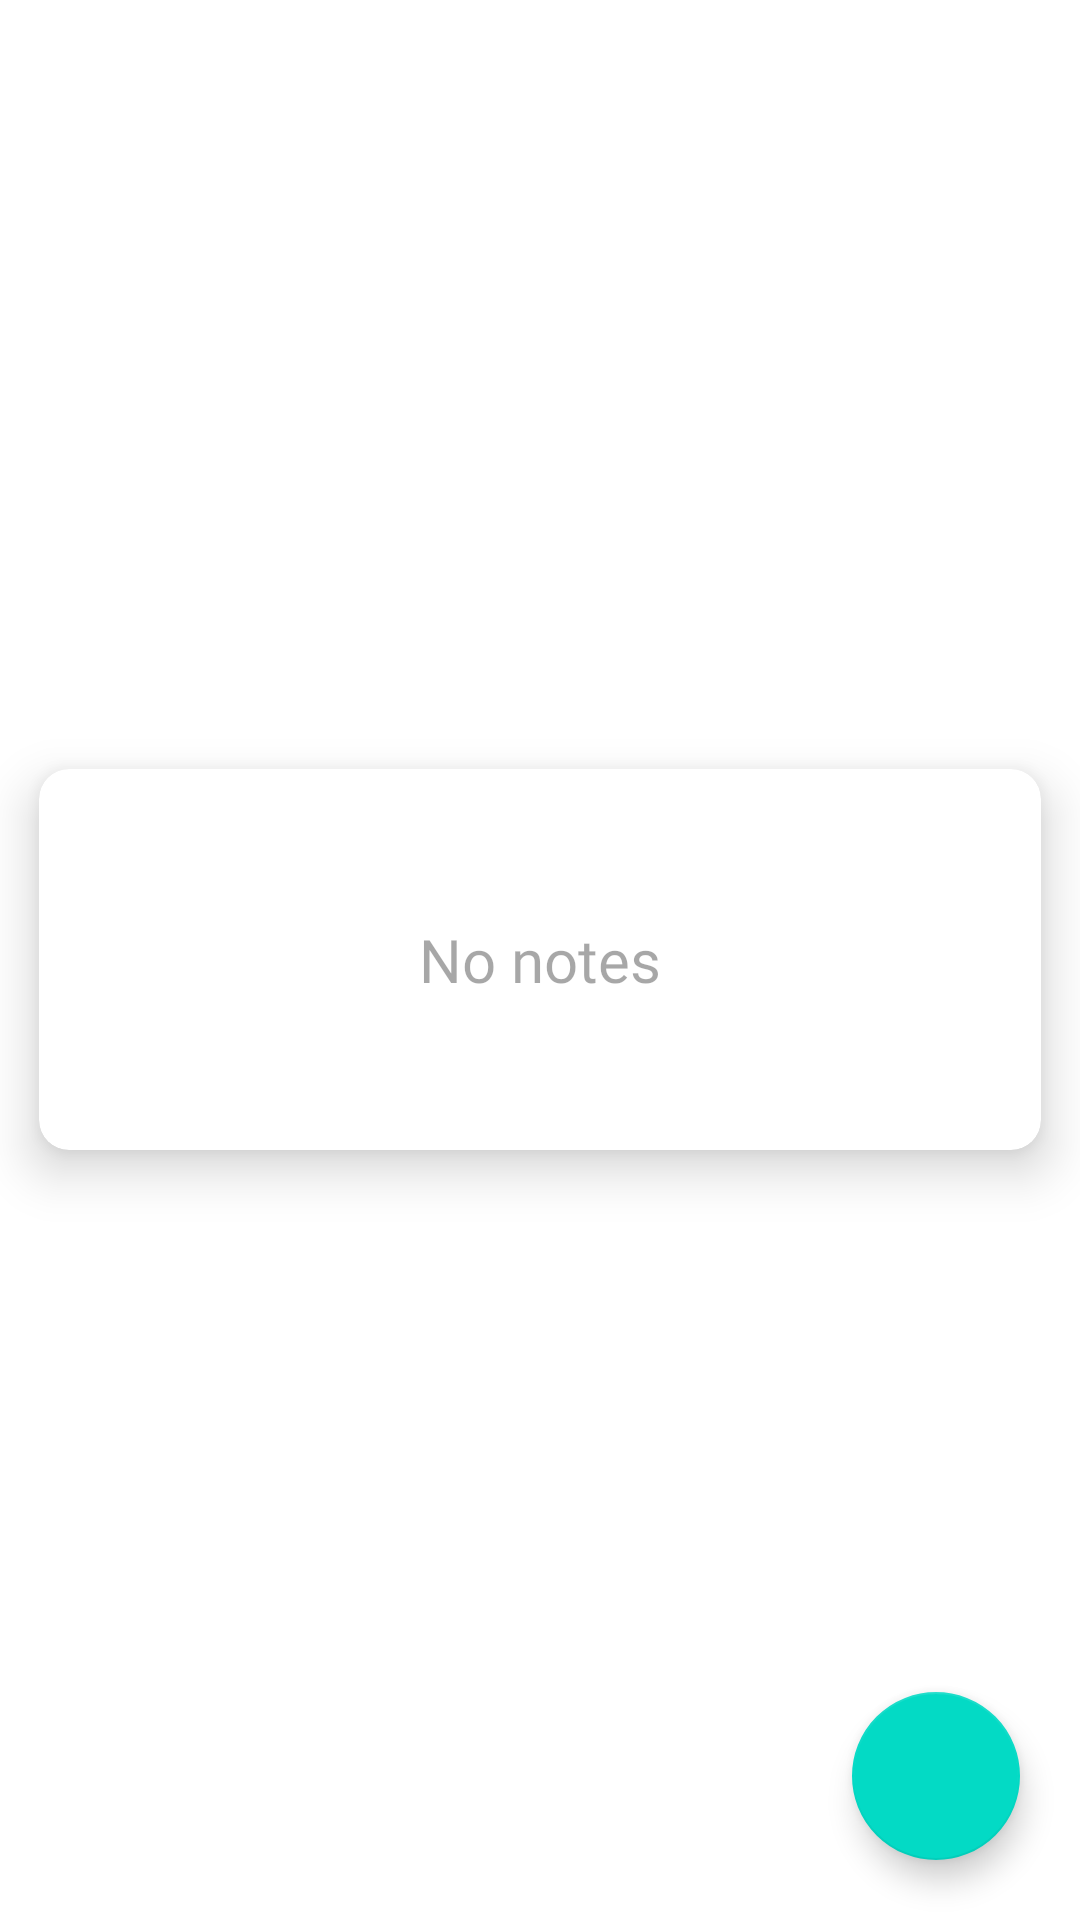

Produce the Android XML layout that renders to this screen, including the resource entries it uses.
<!-- AndroidManifest.xml: application theme Theme.NotesTwo -->
<!-- res/layout/fragment_home.xml -->
<?xml version="1.0" encoding="utf-8"?>
<RelativeLayout
    xmlns:android="http://schemas.android.com/apk/res/android"
    xmlns:tools="http://schemas.android.com/tools"
    xmlns:app="http://schemas.android.com/apk/res-auto"
    android:layout_width="match_parent"
    android:layout_height="match_parent"
    tools:context="ui.fragments.HomeFragment">

    <androidx.recyclerview.widget.RecyclerView
        android:id="@+id/mRecyclerView"
        android:layout_width="match_parent"
        android:layout_height="match_parent"/>

    <androidx.cardview.widget.CardView
        android:id="@+id/mCardView"
        android:layout_width="match_parent"
        android:layout_height="wrap_content"
        android:layout_centerInParent="true"
        app:cardUseCompatPadding="true"
        app:cardElevation="10dp"
        app:cardCornerRadius="10dp">

        <TextView
            android:layout_width="match_parent"
            android:layout_height="wrap_content"
            android:gravity="center"
            android:padding="50dp"
            android:alpha="0.4"
            android:text="@string/no_notes"
            android:textAppearance="?attr/textAppearanceSearchResultTitle"
            android:fontFamily="@font/google_sans_bold"/>

    </androidx.cardview.widget.CardView>

    <com.google.android.material.floatingactionbutton.FloatingActionButton
        android:id="@+id/mFloatingActionButton"
        android:layout_width="wrap_content"
        android:layout_height="wrap_content"
        android:layout_alignParentEnd="true"
        android:layout_alignParentBottom="true"
        android:layout_margin="20dp"
        android:contentDescription="@string/app_name"
        android:tintMode="@color/white"
        app:srcCompat="@drawable/ic_add"/>

</RelativeLayout>
<!-- resources referenced by this layout -->
<resources>
  <color name="white">#FFFFFFFF</color>
  <string name="app_name">NotesTwo</string>
  <string name="no_notes">No notes</string>
  <style name="Theme.NotesTwo" parent="Theme.MaterialComponents.DayNight.DarkActionBar">
          
          <item name="colorPrimary">@color/purple_500</item>
          <item name="colorPrimaryVariant">@color/purple_700</item>
          <item name="colorOnPrimary">@color/white</item>
          
          <item name="colorSecondary">@color/teal_200</item>
          <item name="colorSecondaryVariant">@color/teal_700</item>
          <item name="colorOnSecondary">@color/black</item>
          
          <item name="android:statusBarColor" tools:targetApi="l">?attr/colorPrimaryVariant</item>
          
      </style>
  <color name="purple_500">#FF6200EE</color>
  <color name="purple_700">#FF3700B3</color>
  <color name="teal_200">#FF03DAC5</color>
  <color name="teal_700">#FF018786</color>
  <color name="black">#FF000000</color>
</resources>
